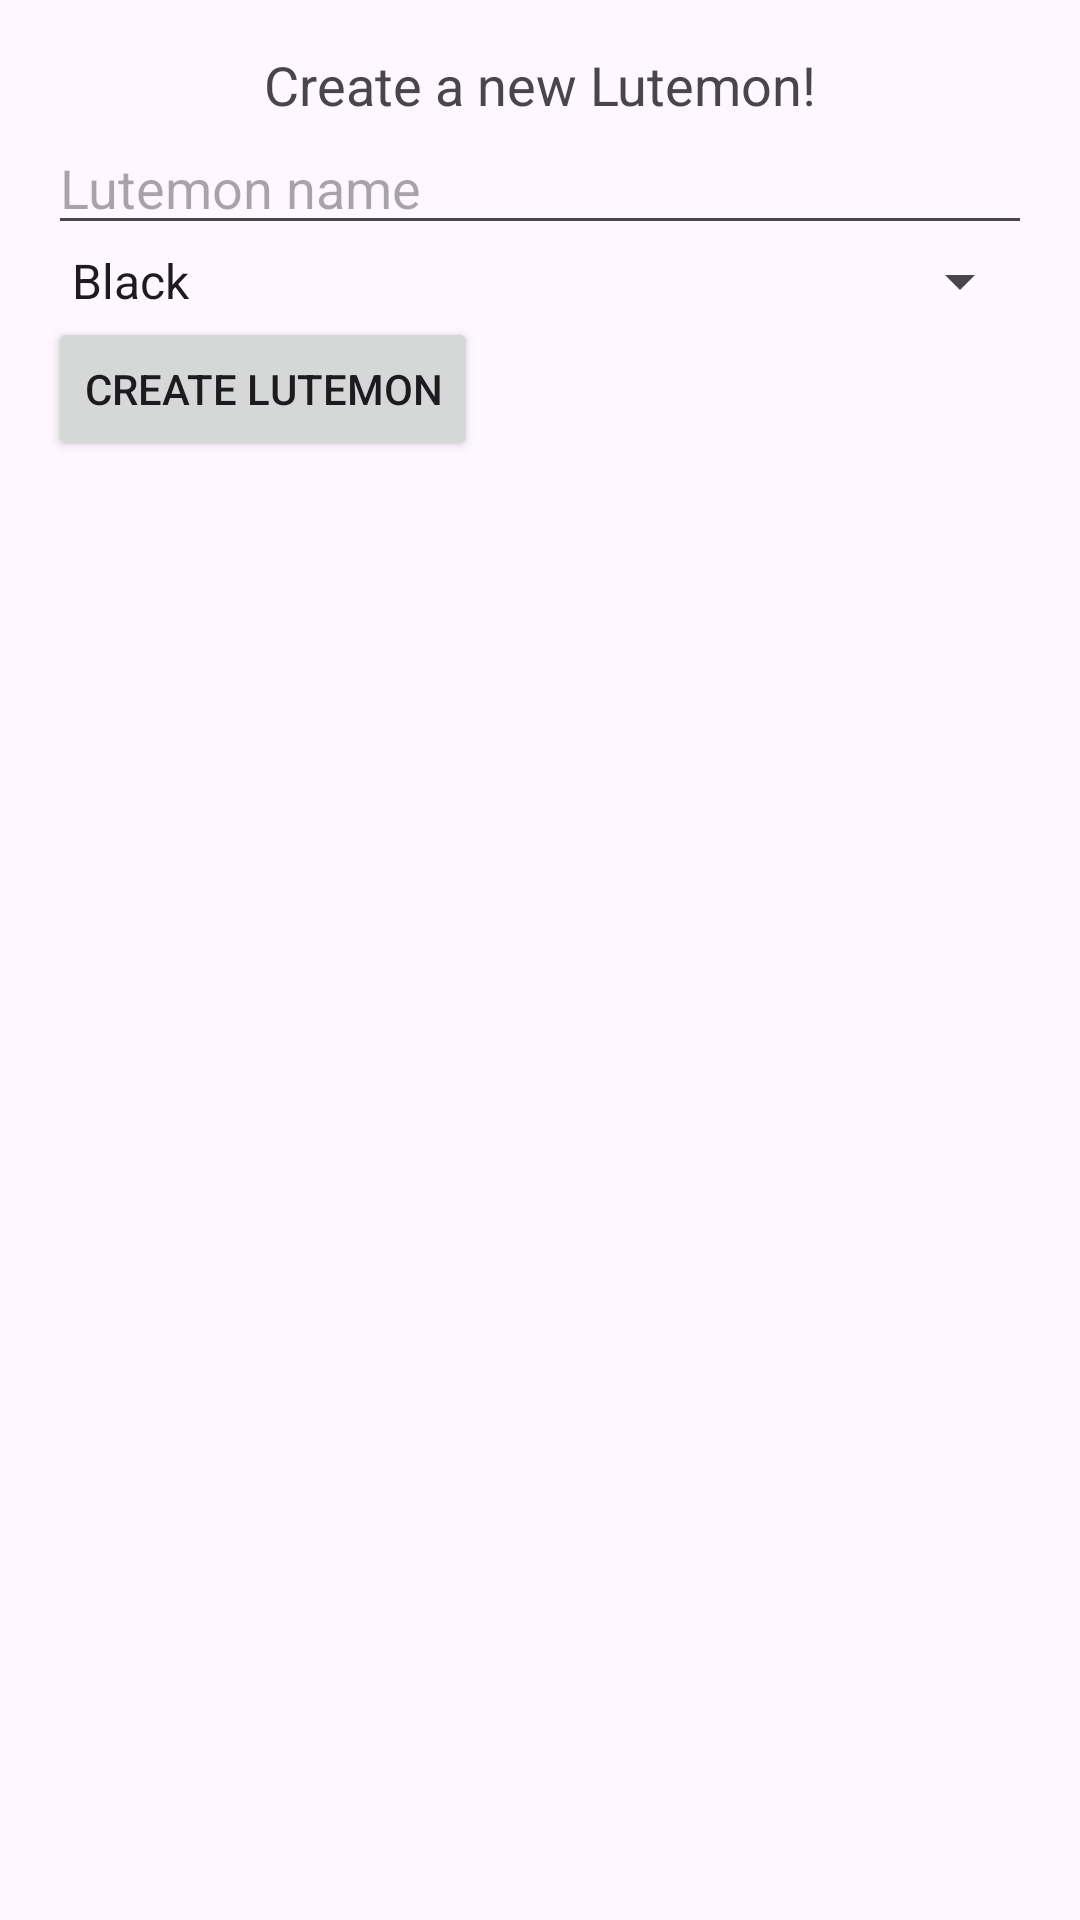

Android layout source for this screen:
<!-- AndroidManifest.xml: application theme Theme.OOP_PROJECT -->
<!-- res/layout/fragment_create.xml -->
<?xml version="1.0" encoding="utf-8"?>
<LinearLayout xmlns:android="http://schemas.android.com/apk/res/android"
    android:orientation="vertical" android:layout_width="match_parent" android:layout_height="match_parent"
    android:padding="16dp">
    <TextView
        android:layout_width="match_parent"
        android:layout_height="wrap_content"
        android:text="Create a new Lutemon!"
        android:gravity="center"
        android:textSize="18sp"/>
    <EditText
        android:id="@+id/nameInput"
        android:layout_width="match_parent"
        android:layout_height="wrap_content"
        android:hint="Lutemon name" />

    <Spinner
        android:id="@+id/colorSpinner"
        android:layout_width="match_parent"
        android:layout_height="wrap_content"
        android:entries="@array/lutemon_colors" />

    <Button
        android:id="@+id/createButton"
        android:layout_width="wrap_content"
        android:layout_height="wrap_content"
        android:text="Create Lutemon" />
</LinearLayout>
<!-- resources referenced by this layout -->
<resources>
  <string-array name="lutemon_colors">
          <item>Black</item>
          <item>Yellow</item>
          <item>Orange</item>
          <item>Green</item>
          <item>Blue</item>
      </string-array>
  <style name="Theme.OOP_PROJECT" parent="Base.Theme.OOP_PROJECT" />
  <style name="Base.Theme.OOP_PROJECT" parent="Theme.Material3.DayNight.NoActionBar">
          
          
      </style>
</resources>
